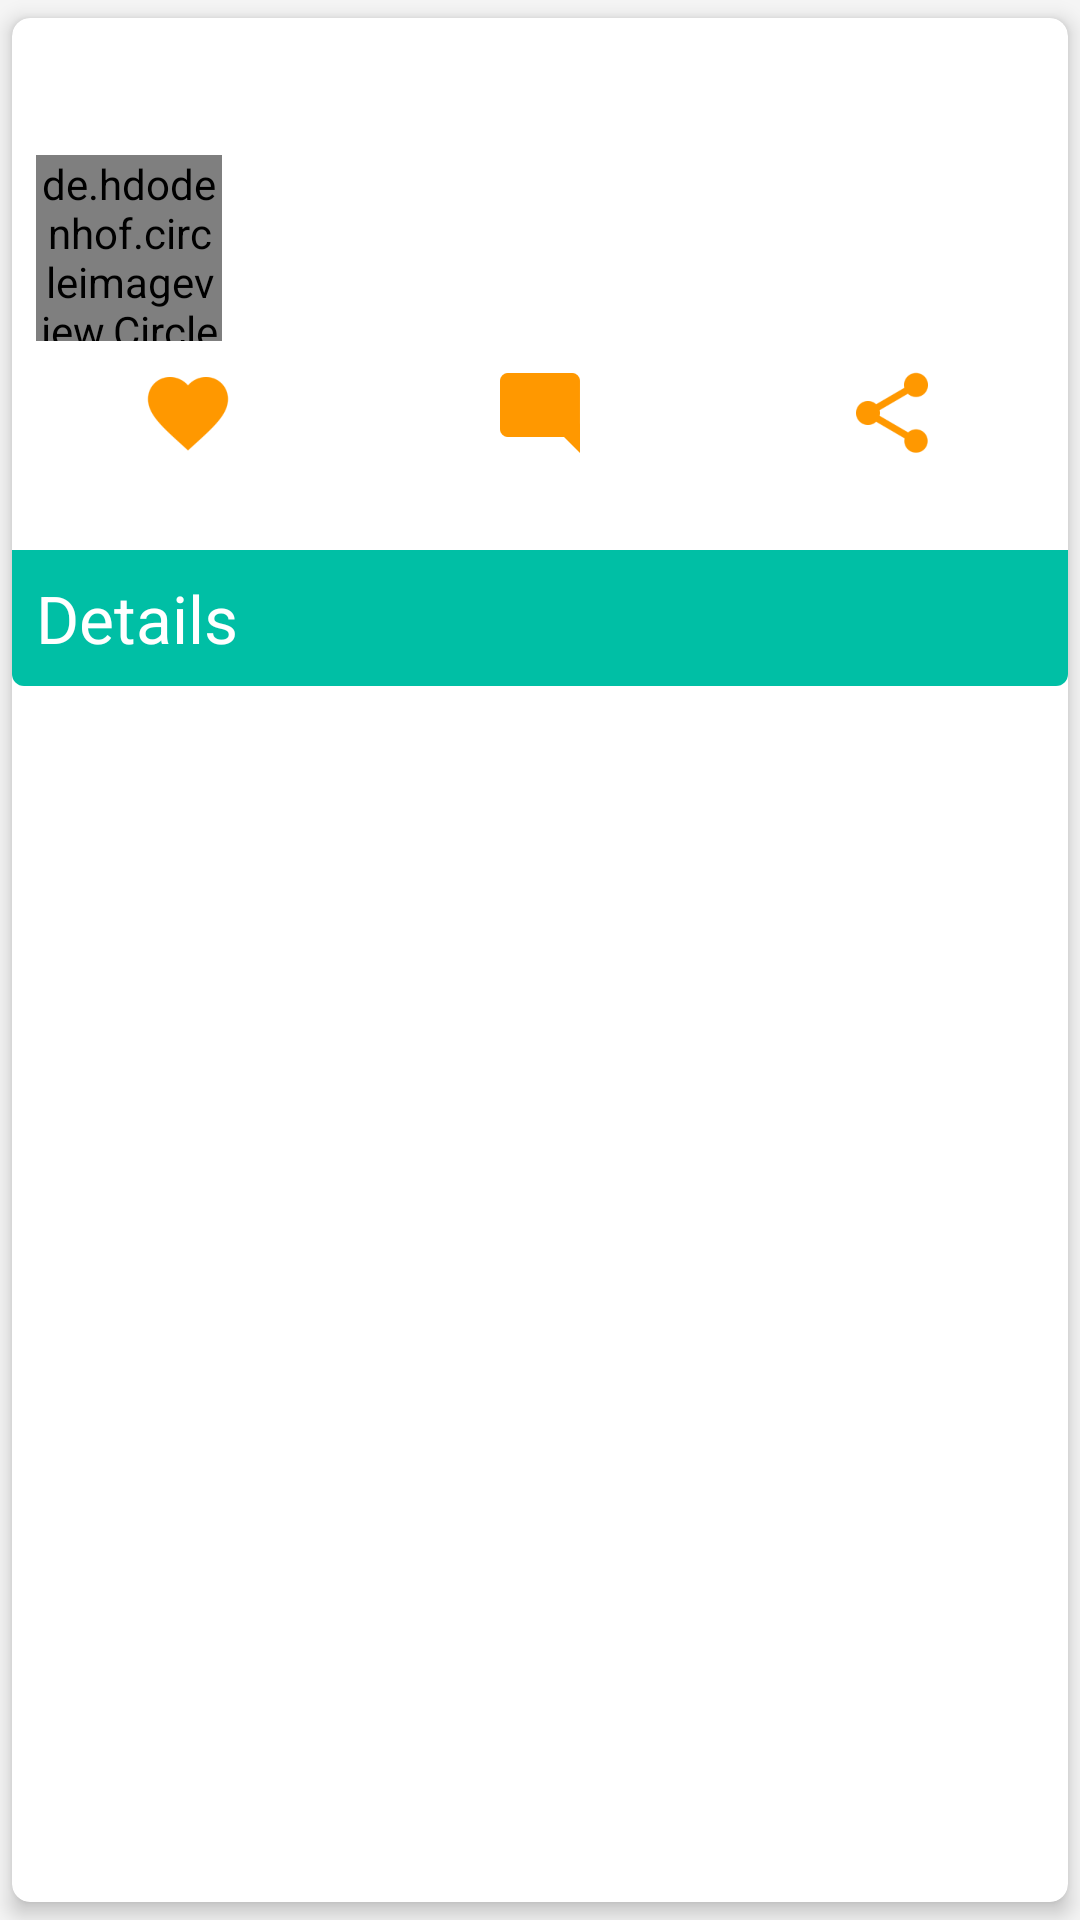

Here is an Android app screen rendered from its layout file. Give the layout XML and the strings, colors and styles it references.
<!-- AndroidManifest.xml: application theme Theme.ChoresApp -->
<!-- res/layout/card_feed.xml -->
<?xml version="1.0" encoding="utf-8"?>
<android.support.v7.widget.CardView
  xmlns:android="http://schemas.android.com/apk/res/android"
  xmlns:app="http://schemas.android.com/apk/res-auto"
  xmlns:tools="http://schemas.android.com/tools"
  android:id="@+id/eventId"
  android:layout_width="match_parent"
  android:layout_height="wrap_content"
  android:minHeight="150dp"
  app:cardCornerRadius="6dp"
  app:cardElevation="4dp"
  app:cardPreventCornerOverlap="false"
  app:cardUseCompatPadding="true"
  >

  <LinearLayout
    android:layout_width="match_parent"
    android:layout_height="match_parent"
    android:orientation="vertical">

    <TextView
      android:id="@+id/createdAt"
      android:layout_width="match_parent"
      android:layout_height="wrap_content"
      android:padding="8dp"
      android:textSize="16sp"
      tools:text="Sunday, August 04"/>

    <LinearLayout
      android:id="@+id/topRow"
      android:layout_width="match_parent"
      android:layout_height="wrap_content"
      android:gravity="center_vertical"
      android:orientation="horizontal"
      android:padding="8dp">

      <de.hdodenhof.circleimageview.CircleImageView
        android:id="@+id/userPicture"
        android:layout_width="62dp"
        android:layout_height="62dp"
        android:src="@mipmap/ic_launcher"
        />

      <TextView
        android:id="@+id/feedTitle"
        android:layout_width="match_parent"
        android:layout_height="wrap_content"
        android:layout_marginLeft="8dp"
        android:layout_marginStart="8dp"
        tools:text="John is going to Chipotle @ 1:30 PM"
        android:textSize="18sp"
        />

    </LinearLayout>

    <LinearLayout
      android:id="@+id/secondRow"
      android:layout_width="match_parent"
      android:layout_height="wrap_content"
      android:weightSum="3">

      <ImageView
        android:id="@+id/favorites"
        android:layout_width="0dp"
        android:layout_height="wrap_content"
        android:layout_weight="1"
        android:src="@drawable/ic_action_favorite"
        />

      <ImageView
        android:id="@+id/comments"
        android:layout_width="0dp"
        android:layout_height="wrap_content"
        android:layout_weight="1"
        android:src="@drawable/ic_comments"
        />

      <ImageView
        android:id="@+id/shares"
        android:layout_width="0dp"
        android:layout_height="wrap_content"
        android:layout_weight="1"
        android:src="@drawable/ic_social_share"
        />
    </LinearLayout>

    <LinearLayout
      android:id="@+id/thirdRow"
      android:layout_width="match_parent"
      android:layout_height="wrap_content"
      android:paddingBottom="8dp"
      android:weightSum="3">

      <TextView
        android:id="@+id/favoritesCount"
        android:layout_width="0dp"
        android:layout_height="wrap_content"
        android:layout_weight="1"
        android:gravity="center"
        tools:text="12"
        android:textSize="16sp"
        android:textStyle="bold"
        />

      <TextView
        android:id="@+id/commentsCount"
        android:layout_width="0dp"
        android:layout_height="wrap_content"
        android:layout_weight="1"
        android:gravity="center"
        tools:text="22"
        android:textSize="16sp"
        android:textStyle="bold"
        />

      <TextView
        android:id="@+id/sharesCount"
        android:layout_width="0dp"
        android:layout_height="wrap_content"
        android:layout_weight="1"
        android:gravity="center"
        tools:text="10"
        android:textSize="16sp"
        android:textStyle="bold"
        />
    </LinearLayout>

    <TextView
      android:id="@+id/details"
      android:layout_width="match_parent"
      android:layout_height="wrap_content"
      android:background="@drawable/details_background"
      android:clickable="true"
      android:drawableLeft="@drawable/ic_left_arrow"
      android:drawablePadding="@dimen/activity_vertical_margin"
      android:drawableStart="@drawable/ic_left_arrow"
      android:padding="8dp"
      android:text="@string/details"
      android:textAppearance="?android:attr/textAppearanceLarge"
      android:textColor="@android:color/white"/>

  </LinearLayout>
</android.support.v7.widget.CardView>
<!-- resources referenced by this layout -->
<resources>
  <dimen name="activity_vertical_margin">16dp</dimen>
  <!-- drawable details_background (drawable) -->
  <?xml version="1.0" encoding="utf-8"?>
  <selector xmlns:android="http://schemas.android.com/apk/res/android">
    <item android:state_pressed="true">
      <shape android:shape="rectangle">
        <solid android:color="@color/teal_800"/>
        <corners
          android:bottomLeftRadius="4dp"
          android:bottomRightRadius="4dp"
          />
      </shape>
    </item>
    <item android:state_focused="true">
      <shape android:shape="rectangle">
        <solid android:color="@color/teal_800"/>
        <corners
          android:bottomLeftRadius="4dp"
          android:bottomRightRadius="4dp"
          />
      </shape>
    </item>
    <item>
      <shape android:shape="rectangle">
        <solid android:color="@color/teal_A700"/>
        <corners
          android:bottomLeftRadius="4dp"
          android:bottomRightRadius="4dp"
          />
      </shape>
    </item>
  </selector>
  <!-- drawable ic_action_favorite: png bitmap (drawable-mdpi, 660 bytes) -->
  <!-- drawable ic_comments: png bitmap (drawable-hdpi, 388 bytes) -->
  <!-- drawable ic_social_share: png bitmap (drawable-mdpi, 695 bytes) -->
  <!-- mipmap ic_launcher: png bitmap (mipmap-hdpi, 2592 bytes) -->
  <string name="details">Details</string>
  <style name="Theme.ChoresApp" parent="Base.Theme.ChoresApp">
      </style>
  <color name="teal_800">#00695c</color>
  <color name="teal_A700">#00bfa5</color>
  <style name="Base.Theme.ChoresApp" parent="Theme.AppCompat.Light.NoActionBar">
          <item name="colorPrimary">@color/primary</item>
          <item name="colorPrimaryDark">@color/primary_dark</item>
          <item name="colorAccent">@color/accent_color</item>
          <item name="android:windowBackground">@color/window_background</item>
      </style>
  <color name="primary">@color/blue_grey_500</color>
  <color name="primary_dark">@color/blue_grey_700</color>
  <color name="accent_color">@color/teal_A700</color>
  <color name="window_background">#FFF5F5F5</color>
  <color name="blue_grey_500">#607d8b</color>
  <color name="blue_grey_700">#455a64</color>
</resources>
